Run: headless pygame with SDL's dummy video driver; simulated clock (each Clock.tick advances the game by its frame time, no real sleeping); random seed 0; keys injected as events and as key.get_pressed() state; mouse plan: one left click at the window centre at the start of phase 2, then a move to the lower-right quarter at the start of phase 3.
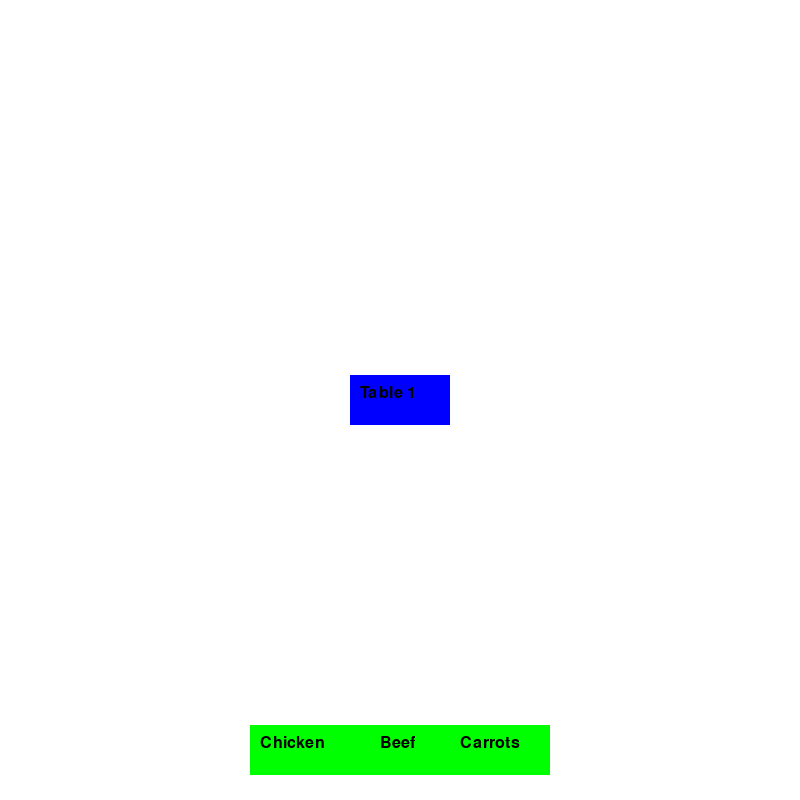
Frame 1 of 4 · flips 1–60 · no input
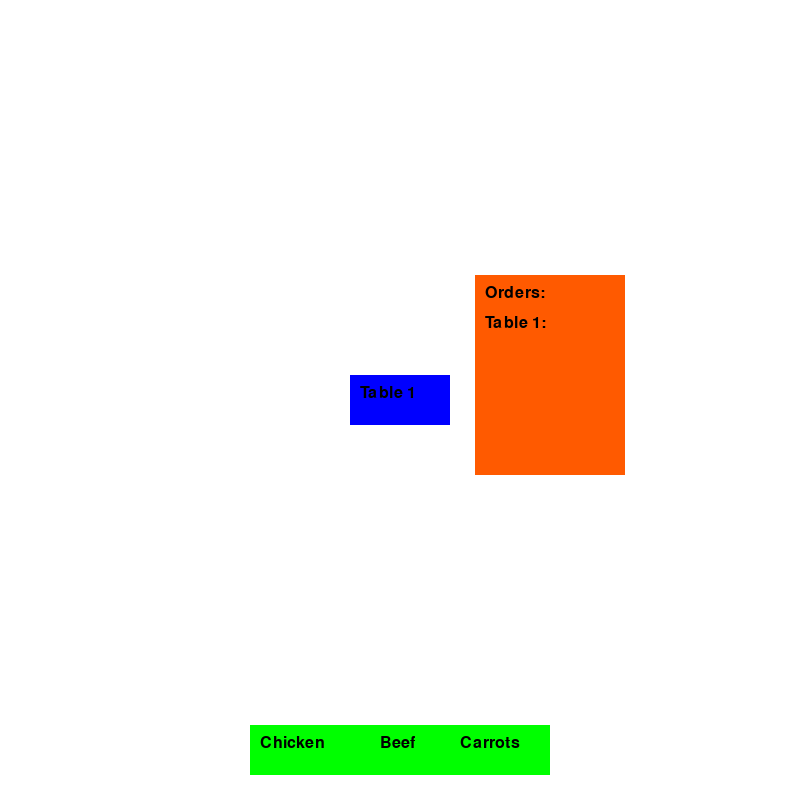
Frame 2 of 4 · flips 61–180 · clicked the window centre · tapped SPACE, RETURN · held RIGHT (→), D
Frame 3 of 4 · flips 181–300 · moved the mouse to the lower-right quarter · held DOWN (↓), S · screen unchanged from frame 2, image omitted
Frame 4 of 4 · flips 301–420 · held LEFT (←), A, UP (↑), W · screen unchanged from frame 3, image omitted

The pygame program that drew these frames:

import pygame

def table_clicked(screen, box_rect, display_box):
    if not display_box:
        print("Table 1 clicked!")
        pygame.draw.rect(screen, (255, 90, 0), box_rect)
        return True
    elif display_box and box_rect.collidepoint(pygame.mouse.get_pos()):
        return False
    return display_box

def run_waiter_button():
    pygame.init()

    # Set up the window
    screen_width = 800
    screen_height = 800
    screen = pygame.display.set_mode((screen_width, screen_height))
    pygame.display.set_caption("Waiter Button")

    # Create a button rectangle for the table
    table_rect = pygame.Rect(screen_width // 2 - 50, screen_height // 2 - 25, 100, 50)

    # Create a rectangle for the box
    box_rect = pygame.Rect(screen_width // 2 + 75, screen_height // 2 - 125, 150, 200)

    # Create button rectangles for the menu items
    chicken_rect = pygame.Rect(screen_width // 2 - 150, screen_height - 75, 100, 50)
    beef_rect = pygame.Rect(screen_width // 2 - 50, screen_height - 75, 100, 50)
    carrots_rect = pygame.Rect(screen_width // 2 + 50, screen_height - 75, 100, 50)

    font = pygame.font.Font(None, 24)  # Font for the order text
    order_text = ["Orders:", "Table 1:"]

    display_box = False

    running = True
    while running:
        screen.fill((255, 255, 255))  # Fill the screen with white color

        for event in pygame.event.get():
            if event.type == pygame.QUIT:
                running = False
            elif event.type == pygame.KEYDOWN:
                if event.key == pygame.K_ESCAPE:  # If the escape key is pressed
                    return  # Return to the main menu
            elif event.type == pygame.MOUSEBUTTONDOWN:
                if event.button == 1:
                    if table_rect.collidepoint(event.pos):
                        display_box = table_clicked(screen, box_rect, display_box)
                    elif display_box and box_rect.collidepoint(event.pos):
                        display_box = False
                    elif chicken_rect.collidepoint(event.pos):
                        order_text[1] = "Table 1: Chicken"  # Update the "Table 1" order
                    elif beef_rect.collidepoint(event.pos):
                        order_text[1] = "Table 1: Beef"  # Update the "Table 1" order
                    elif carrots_rect.collidepoint(event.pos):
                        order_text[1] = "Table 1: Carrots"  # Update the "Table 1" order

        pygame.draw.rect(screen, (0, 0, 255), table_rect)  # Draw the table rectangle
        screen.blit(font.render("Table 1", True, (0, 0, 0)), (table_rect.x + 10, table_rect.y + 10))  # Draw "Table 1" on the table rectangle

        pygame.draw.rect(screen, (0, 255, 0), chicken_rect)  # Draw the chicken button
        pygame.draw.rect(screen, (0, 255, 0), beef_rect)  # Draw the beef button
        pygame.draw.rect(screen, (0, 255, 0), carrots_rect)  # Draw the carrots button

        # Draw the text on the buttons
        screen.blit(font.render("Chicken", True, (0, 0, 0)), (chicken_rect.x + 10, chicken_rect.y + 10))
        screen.blit(font.render("Beef", True, (0, 0, 0)), (beef_rect.x + 30, beef_rect.y + 10))
        screen.blit(font.render("Carrots", True, (0, 0, 0)), (carrots_rect.x + 10, carrots_rect.y + 10))

        if display_box:
            pygame.draw.rect(screen, (255, 90, 0), box_rect)
            for i, line in enumerate(order_text):
                order_surface = font.render(line, True, (0, 0, 0))  # Black text
                screen.blit(order_surface, (box_rect.x + 10, box_rect.y + 10 + i*30))  # Draw the text inside the box

        pygame.display.flip()

    pygame.quit()

def main():
    run_waiter_button()

if __name__ == "__main__":
    main()
